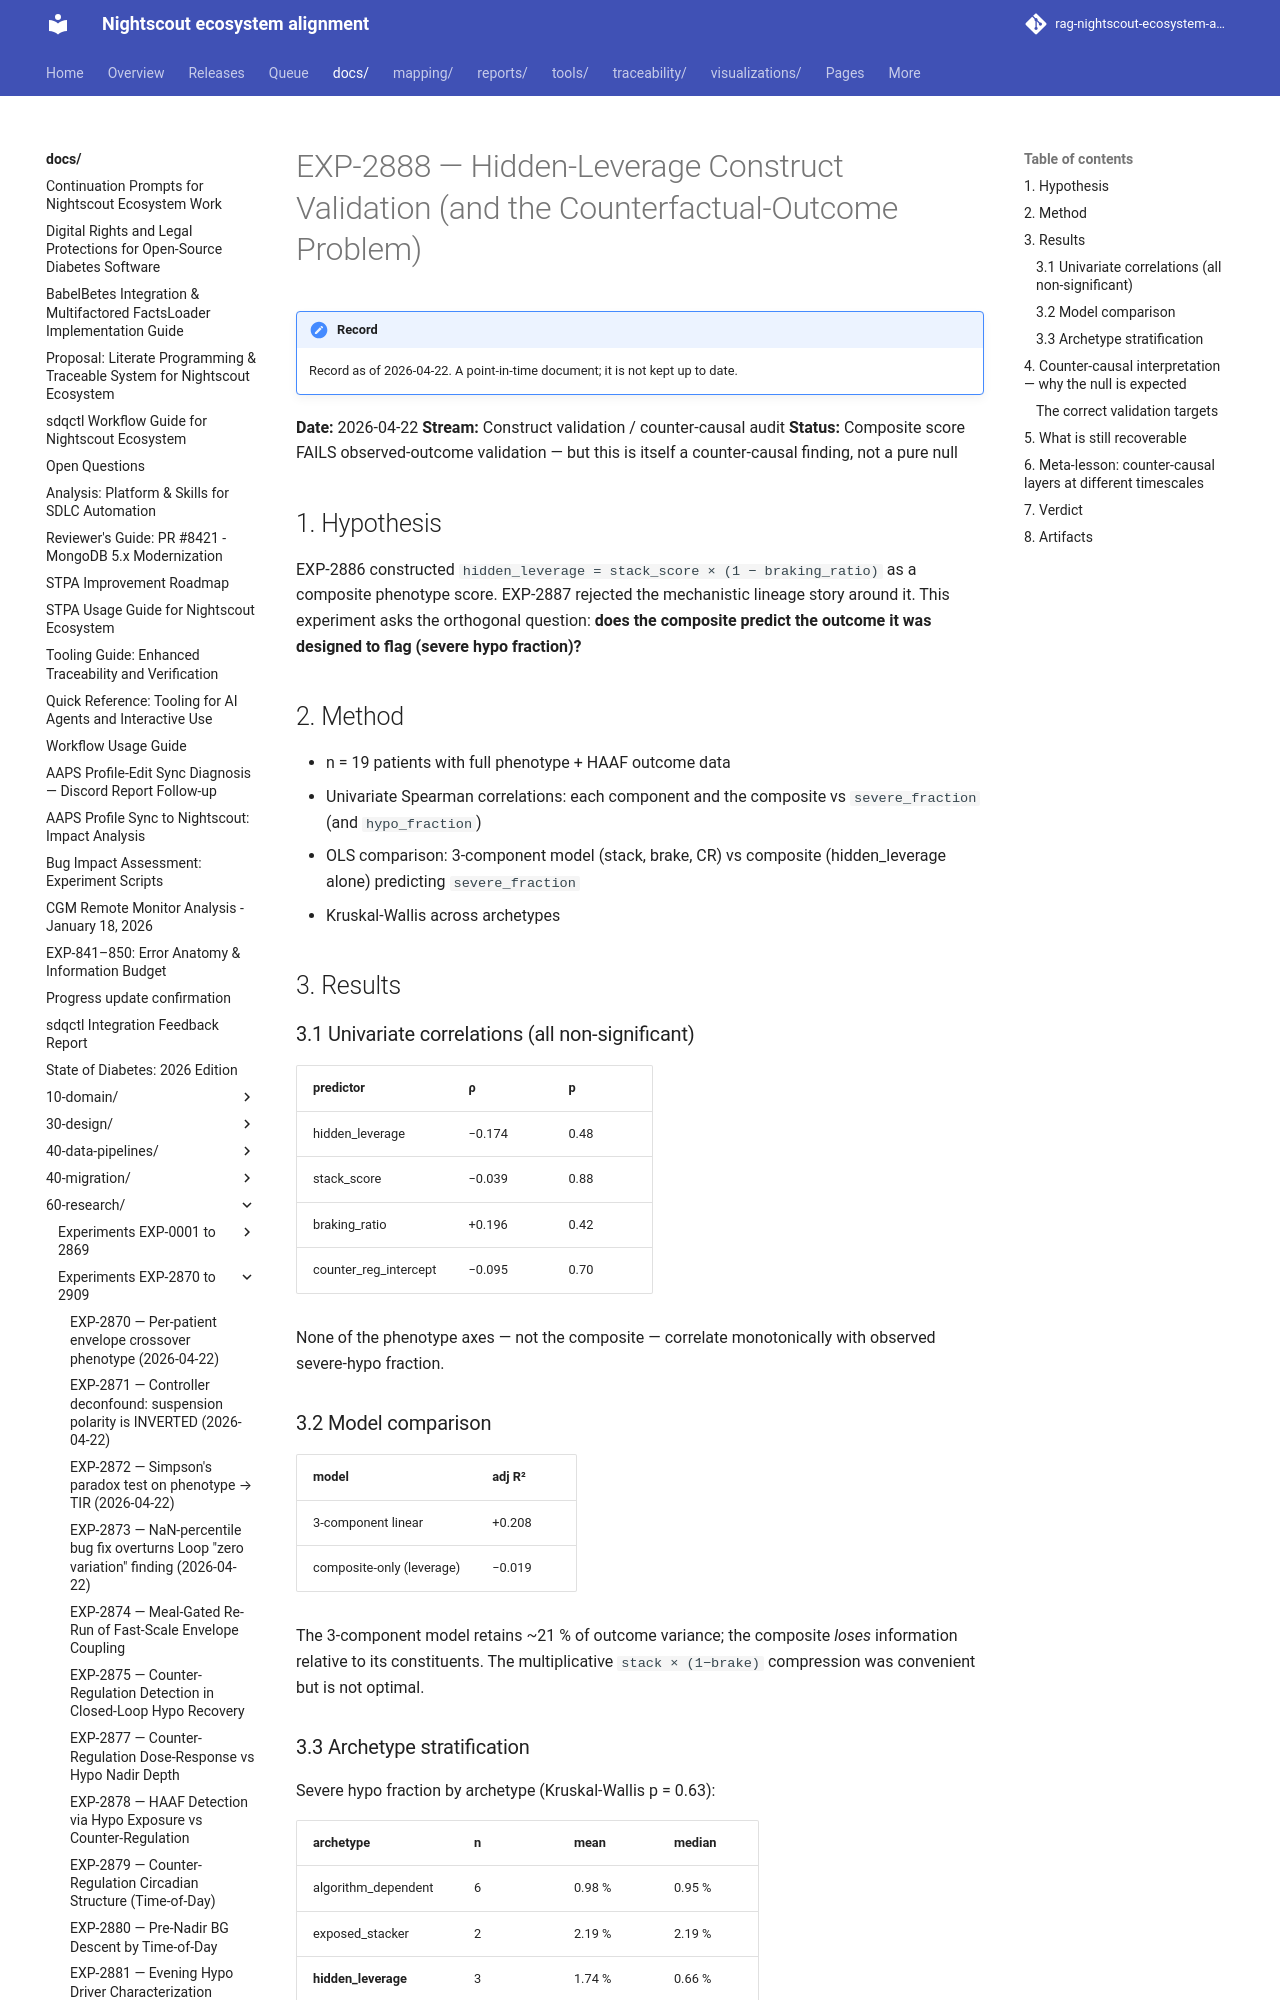

repository: bewest/rag-nightscout-ecosystem-alignment · page: docs/60-research/exp-2888-leverage-validation-report-2026-04-22.html · generator: mkdocs

# EXP-2888 — Hidden-Leverage Construct Validation (and the Counterfactual-Outcome Problem)

**Date:** 2026-04-22
**Stream:** Construct validation / counter-causal audit
**Status:** Composite score FAILS observed-outcome validation — but
this is itself a counter-causal finding, not a pure null

## 1. Hypothesis

EXP-2886 constructed
`hidden_leverage = stack_score × (1 − braking_ratio)` as a composite
phenotype score.  EXP-2887 rejected the mechanistic lineage story
around it.  This experiment asks the orthogonal question: **does the
composite predict the outcome it was designed to flag (severe hypo
fraction)?**

## 2. Method

- n = 19 patients with full phenotype + HAAF outcome data
- Univariate Spearman correlations: each component and the composite
  vs `severe_fraction` (and `hypo_fraction`)
- OLS comparison: 3-component model (stack, brake, CR) vs composite
  (hidden_leverage alone) predicting `severe_fraction`
- Kruskal-Wallis across archetypes

## 3. Results

### 3.1  Univariate correlations (all non-significant)

| predictor               | ρ       | p     |
| ----------------------- | ------- | ----- |
| hidden_leverage         | −0.174  | 0.48  |
| stack_score             | −0.039  | 0.88  |
| braking_ratio           | +0.196  | 0.42  |
| counter_reg_intercept   | −0.095  | 0.70  |

None of the phenotype axes — not the composite — correlate
monotonically with observed severe-hypo fraction.

### 3.2  Model comparison

| model                     | adj R² |
| ------------------------- | ------ |
| 3-component linear        | +0.208 |
| composite-only (leverage) | −0.019 |

The 3-component model retains ~21 % of outcome variance; the
composite *loses* information relative to its constituents.  The
multiplicative `stack × (1−brake)` compression was convenient but
is not optimal.

### 3.3  Archetype stratification

Severe hypo fraction by archetype (Kruskal-Wallis p = 0.63):

| archetype            | n | mean   | median |
| -------------------- | - | ------ | ------ |
| algorithm_dependent  | 6 | 0.98 % | 0.95 % |
| exposed_stacker      | 2 | 2.19 % | 2.19 % |
| **hidden_leverage**  | 3 | 1.74 % | 0.66 % |
| lax_braking          | 1 | 3.99 % | —      |
| stacker_balanced     | 1 | 0.51 % | —      |
| stacker_weak_defense | 1 | 0.30 % | —      |
| well_defended        | 5 | 0.73 % | 0.69 % |

The three "hidden-leverage" patients look *indistinguishable* from
"well_defended" on observed severe-hypo fraction (median 0.66 %
vs 0.69 %).
